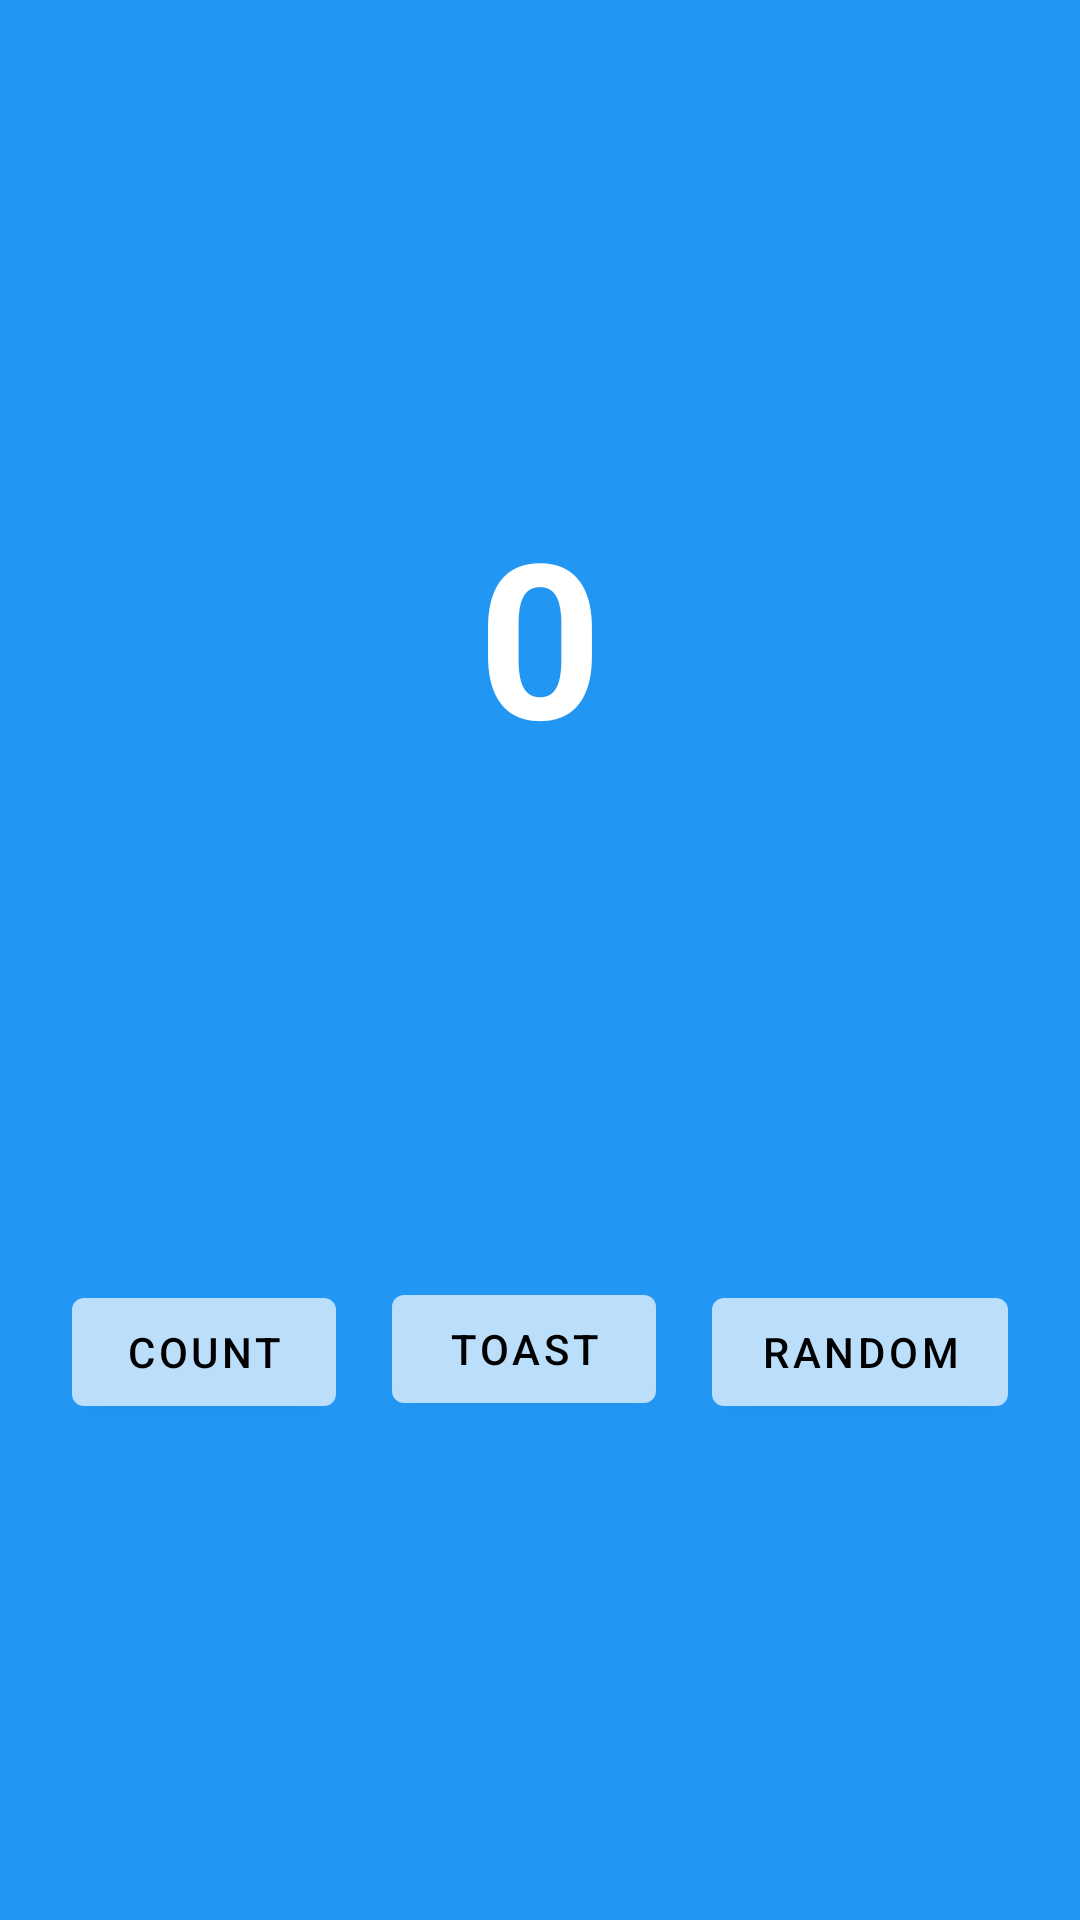

Write the Android layout XML for this screen, with the resource values it uses.
<!-- AndroidManifest.xml: application theme Theme.RasPiMonitor -->
<!-- res/layout/fragment_first.xml -->
<?xml version="1.0" encoding="utf-8"?>
<androidx.constraintlayout.widget.ConstraintLayout xmlns:android="http://schemas.android.com/apk/res/android"
    xmlns:app="http://schemas.android.com/apk/res-auto"
    xmlns:tools="http://schemas.android.com/tools"
    android:layout_width="match_parent"
    android:layout_height="match_parent"
    android:background="@color/screenBackground"
    tools:context=".FirstFragment">

    <TextView
        android:id="@+id/textview_first"
        android:layout_width="wrap_content"
        android:layout_height="wrap_content"
        android:fontFamily="sans-serif"
        android:text="0"
        android:textColor="#FFFFFF"
        android:textSize="72sp"
        android:textStyle="bold"
        app:layout_constraintBottom_toBottomOf="parent"
        app:layout_constraintEnd_toEndOf="parent"
        app:layout_constraintStart_toStartOf="parent"
        app:layout_constraintTop_toTopOf="parent"
        app:layout_constraintVertical_bias="0.3" />

    <Button
        android:id="@+id/random_button"
        android:layout_width="wrap_content"
        android:layout_height="wrap_content"
        android:layout_marginEnd="24dp"
        android:layout_marginRight="24dp"
        android:text="@string/next"
        android:textColor="#000000"
        app:backgroundTint="@color/buttonBackground"
        app:layout_constraintBottom_toBottomOf="parent"
        app:layout_constraintEnd_toEndOf="parent"
        app:layout_constraintTop_toBottomOf="@+id/textview_first"
        app:layout_constraintVertical_bias="0.503" />

    <Button
        android:id="@+id/toast_button"
        android:layout_width="wrap_content"
        android:layout_height="wrap_content"
        android:text="Toast"
        android:textColor="#000000"
        app:backgroundTint="@color/buttonBackground"
        app:layout_constraintBottom_toBottomOf="parent"
        app:layout_constraintEnd_toStartOf="@+id/random_button"
        app:layout_constraintStart_toEndOf="@+id/count_button"
        app:layout_constraintTop_toBottomOf="@+id/textview_first"
        app:rippleColor="#FFFFFF" />

    <Button
        android:id="@+id/count_button"
        android:layout_width="wrap_content"
        android:layout_height="wrap_content"
        android:layout_marginStart="24dp"
        android:layout_marginLeft="24dp"
        android:text="Count"
        android:textColor="#000000"
        app:backgroundTint="@color/buttonBackground"
        app:layout_constraintBottom_toBottomOf="parent"
        app:layout_constraintStart_toStartOf="parent"
        app:layout_constraintTop_toBottomOf="@+id/textview_first"
        app:layout_constraintVertical_bias="0.503" />

</androidx.constraintlayout.widget.ConstraintLayout>
<!-- resources referenced by this layout -->
<resources>
  <color name="buttonBackground">#BBDEFB</color>
  <color name="screenBackground">#2196F3</color>
  <string name="next">Random</string>
  <style name="Theme.RasPiMonitor" parent="Theme.MaterialComponents.DayNight.DarkActionBar">
          
          <item name="colorPrimary">@color/purple_500</item>
          <item name="colorPrimaryVariant">@color/purple_700</item>
          <item name="colorOnPrimary">@color/white</item>
          
          <item name="colorSecondary">@color/teal_200</item>
          <item name="colorSecondaryVariant">@color/teal_700</item>
          <item name="colorOnSecondary">@color/black</item>
          
          <item name="android:statusBarColor" tools:targetApi="l">?attr/colorPrimaryVariant</item>
          
      </style>
  <color name="purple_500">#FF6200EE</color>
  <color name="purple_700">#FF3700B3</color>
  <color name="white">#FFFFFFFF</color>
  <color name="teal_200">#FF03DAC5</color>
  <color name="teal_700">#FF018786</color>
  <color name="black">#FF000000</color>
</resources>
